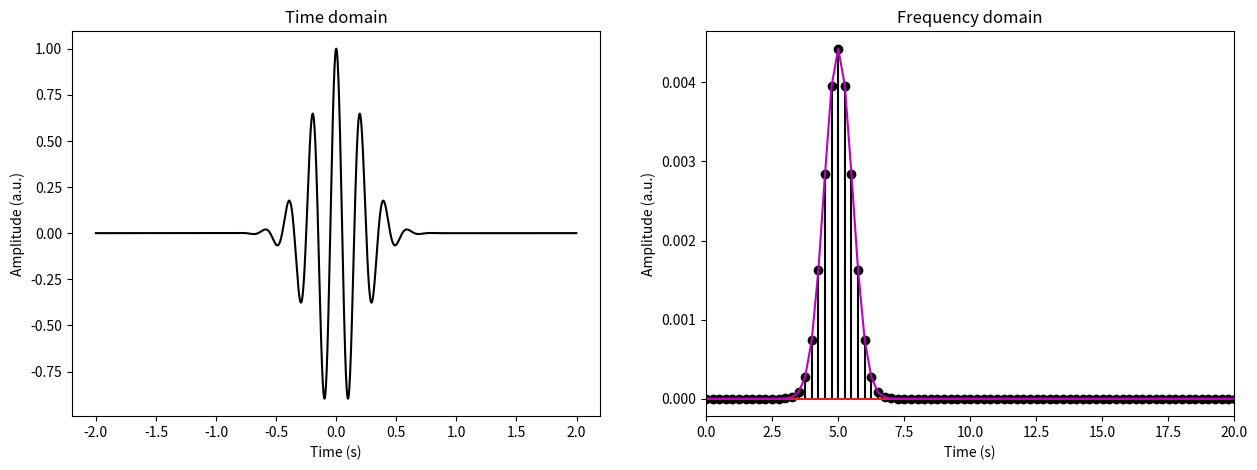
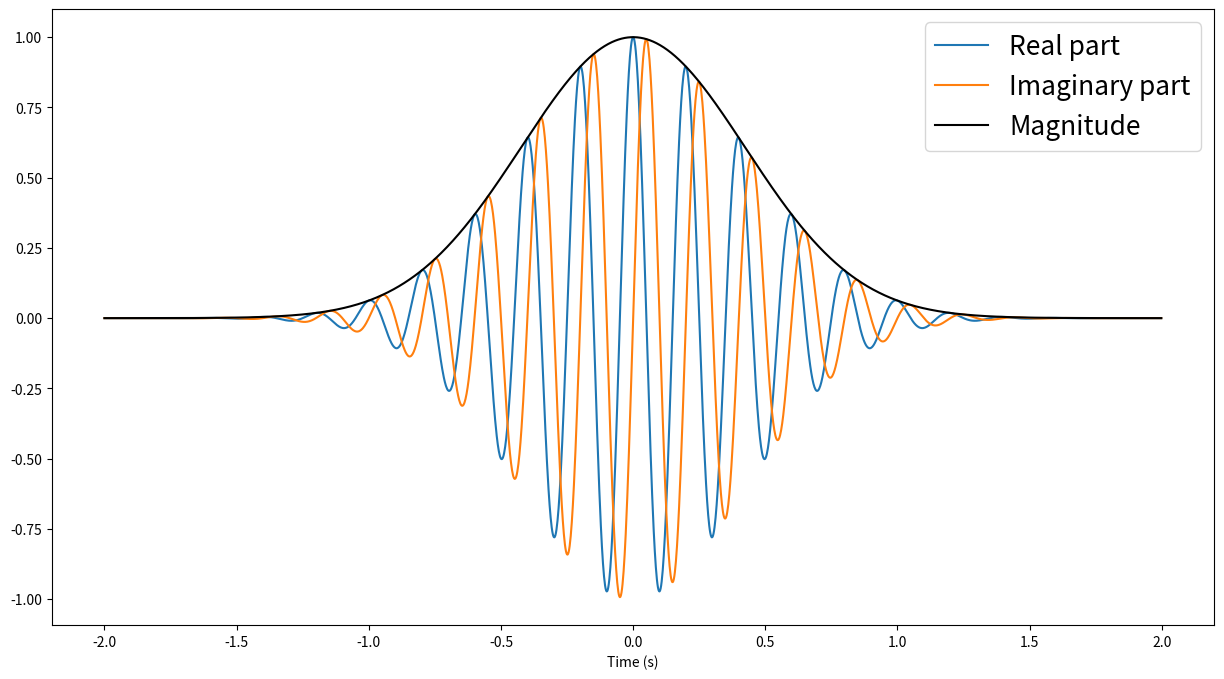
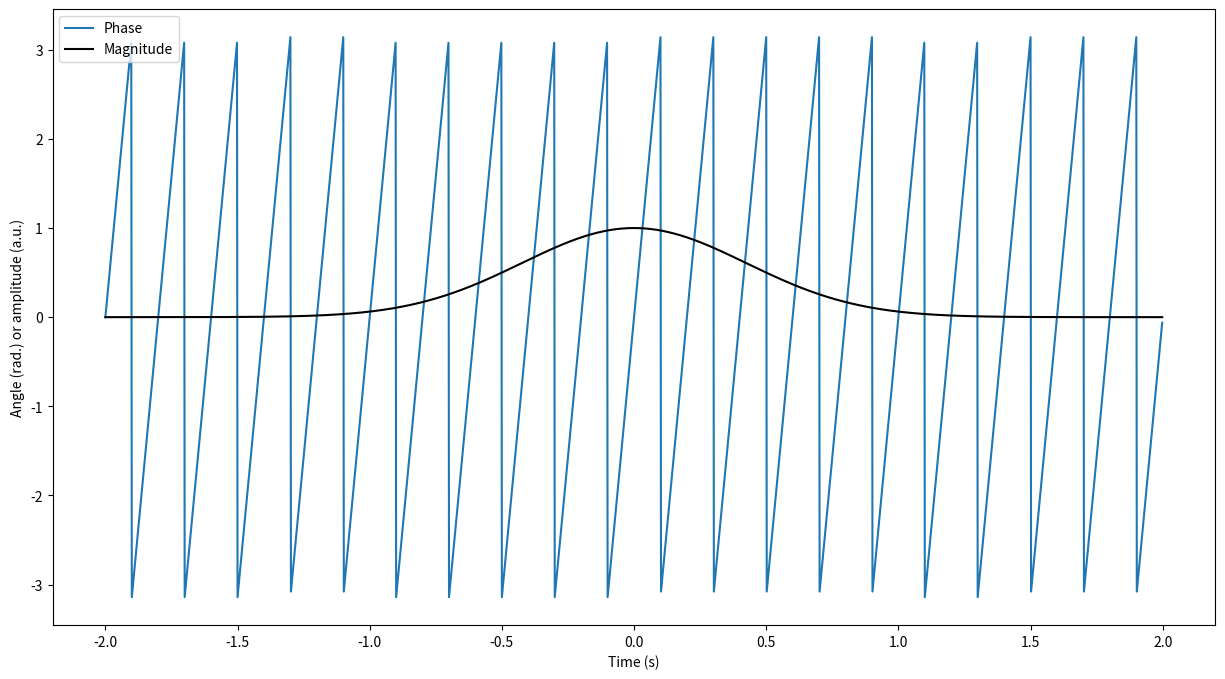
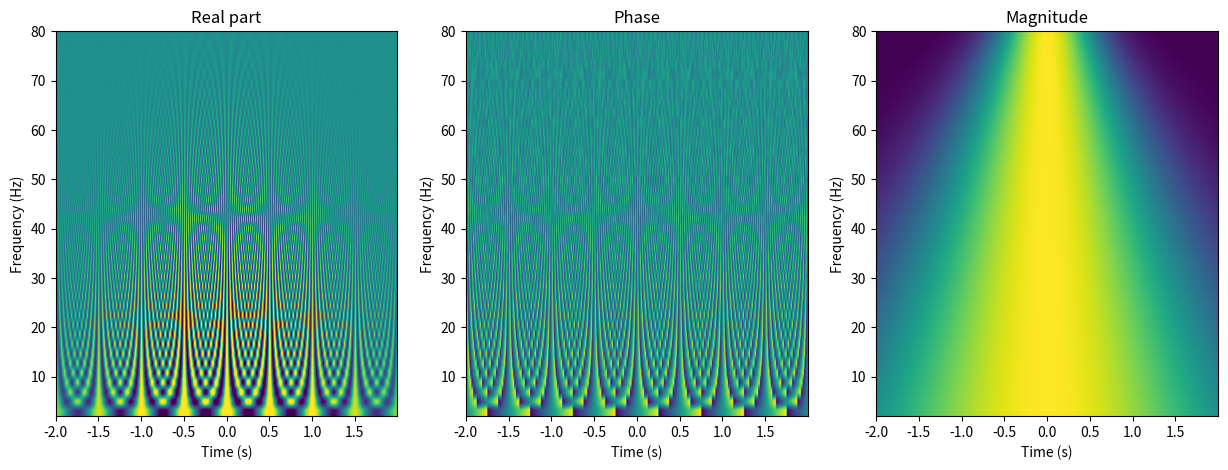

Write the Python code that produced these figures, in order. (Note: this script raises an exception after producing the figures.)
# import all necessary modules
import numpy as np
import matplotlib.pyplot as plt
from scipy.io import loadmat

# functions to create wavelets

def createRealWavelet(time,freq,fwhm):
  # time = time for wavelet, should be zero-centered
  # freq = peak frequency for wavelet
  # fwhm = full-width at half-maximum in seconds
  sinepart = np.cos(2*np.pi*freq*time)
  gauspart = np.exp( (-4*np.log(2)*time**2)/(fwhm**2) )
  return sinepart*gauspart



# parameters
freq  = 5 # Hz
fwhm  = .5
srate = 500 # Hz
time  = np.arange(-2*srate,2*srate)/srate
npnts = len(time)

# now create one wavelet and visualize in time and in frequency domains
wavelet = createRealWavelet(time,freq,fwhm)

# power spectrum of wavelet
hz = np.linspace(0,srate/2,int(npnts/2))
waveletX = abs(np.fft.fft(wavelet)/npnts)**2

# setup the figure
fig,ax = plt.subplots(1,2,figsize=(15,5))

# time-domain version
ax[0].plot(time,wavelet,'k')
ax[0].set_xlabel('Time (s)')
ax[0].set_ylabel('Amplitude (a.u.)')
ax[0].set_title('Time domain')

# frequency-domain version
ax[1].stem(hz,waveletX[:len(hz)],'k')#,use_line_collection=True)
ax[1].plot(hz,waveletX[:len(hz)],'m')
ax[1].set_xlim([0,20])
ax[1].set_xlabel('Time (s)')
ax[1].set_ylabel('Amplitude (a.u.)')
ax[1].set_title('Frequency domain')

plt.show()



def createComplexWavelet(time,freq,fwhm):
  sinepart = np.exp( 1j*2*np.pi*freq*time )
  gauspart = np.exp( (-4*np.log(2)*time**2)/(fwhm**2) )
  return sinepart*gauspart

# create a complex Morlet wavelet

wavelet = createComplexWavelet(time,5,1)

fig = plt.subplots(1,figsize=(15,8))
plt.plot(time,np.real(wavelet),label='Real part')
plt.plot(time,np.imag(wavelet),label='Imaginary part')
plt.plot(time,np.abs(wavelet),'k',label='Magnitude')

plt.xlabel('Time (s)')
plt.legend(fontsize=19)
plt.show()

# plot its magnitude and phase

fig = plt.subplots(1,figsize=(15,8))
plt.plot(time,np.angle(wavelet),label='Phase')
plt.plot(time,np.abs(wavelet),'k',label='Magnitude')

plt.xlabel('Time (s)')
plt.ylabel('Angle (rad.) or amplitude (a.u.)')
plt.legend()
plt.show()



# parameters
nfrex  =   40
lofreq =    2   # Hz
hifreq =   80   # Hz

frex   = np.linspace(lofreq,hifreq,nfrex)
fwhms  = np.linspace(4,1,nfrex)

# create a family of wavelets
waveletfam = np.zeros((nfrex,npnts),dtype=complex)

for wi in range(nfrex):
  waveletfam[wi,:] = createComplexWavelet(time,frex[wi],fwhms[wi])

fig,ax = plt.subplots(1,3,figsize=(15,5))

# show the real part
ax[0].imshow(np.real(waveletfam),
             aspect='auto',origin='lower',
             extent=[time[0],time[-1],lofreq,hifreq],
             vmin=-.8,vmax=.8)
ax[0].set_xlabel('Time (s)')
ax[0].set_ylabel('Frequency (Hz)')
ax[0].set_title('Real part')

# show the angles
ax[1].imshow(np.angle(waveletfam),
             aspect='auto',origin='lower',
             extent=[time[0],time[-1],lofreq,hifreq])
ax[1].set_xlabel('Time (s)')
ax[1].set_ylabel('Frequency (Hz)')
ax[1].set_title('Phase')


# show the magnitudes
ax[2].imshow(np.abs(waveletfam),
             aspect='auto',origin='lower',
             extent=[time[0],time[-1],lofreq,hifreq])
ax[2].set_xlabel('Time (s)')
ax[2].set_ylabel('Frequency (Hz)')
ax[2].set_title('Magnitude')


plt.show()

from google.colab import files
uploaded = files.upload()

# import the data to python
from scipy.io import loadmat
EEG = loadmat('sampleEEGdata.mat')

# extract the necessary information
times = np.squeeze(EEG['EEG'][0][0][14])
data  = EEG['EEG'][0][0][15]
fs    = EEG['EEG'][0][0][11][0][0].astype(int) # sampling rate

print(fs)
print(np.shape(data))

# compute ERP
# (compare the code below against the discussion in the video about axis)
erp = np.mean(data,axis=2)[46,:]

# plot trial-averaged response
plt.plot(times,erp)
plt.xlim([-200,1000])
plt.xlabel('Time (ms)')
plt.ylabel('Voltage ($\mu V$)')
plt.title('ERP from channel 47')
plt.show()

# need to make new wavelets with the new sampling rate
nfrex  =   40
lofreq =    2   # Hz
hifreq =   30   # Hz

frex   = np.linspace(lofreq,hifreq,nfrex)
fwhms  = np.linspace(1,.5,nfrex)

wavtime = np.arange(-fs,fs+1)/fs # note the change in variable name
npnts   = len(wavtime)

waveletfam = np.zeros((nfrex,npnts),dtype=complex)
for wi in range(nfrex):
  waveletfam[wi,:] = createComplexWavelet(wavtime,frex[wi],fwhms[wi])


# plot a few wavelets to make sure they look good
for i in range(4):
  plt.plot(wavtime,np.real(waveletfam[i*4,:]) + i*1.5)

plt.xlabel('time (s)')
plt.tick_params(labelleft=False) #labelbottom=False
plt.show()

# run convolution for one frequency

# run convolution
convres = np.convolve(erp,waveletfam[0,:],mode='same' )

plt.plot(times,np.real(convres),label='Real part')
plt.plot(times,abs(convres),label='Magnitude')
plt.plot([times[0],times[-1]],[0,0],'k--')
ylim = plt.ylim()
plt.plot([0,0],ylim,'k:')

plt.xlim([times[0],times[-1]])
plt.ylim(ylim)
plt.xlabel('Time (ms)')
plt.ylabel('Voltage (a.u.)')
plt.legend()
plt.show()



# initialize
tf = np.zeros((nfrex,len(times)))

# loop over frequencies and repeat convolution
for fi in range(nfrex):
  convres = np.convolve(erp,waveletfam[fi,:],mode='same')
  tf[fi,:] = np.abs(convres)

plt.imshow(tf,
          aspect='auto',origin='lower',
          extent=[times[0],times[-1],lofreq,hifreq],
          vmin=0,vmax=100)

plt.xlabel('Time (ms)')
plt.ylabel('Frequency (Hz)')
plt.show()

phases = np.zeros((nfrex,len(times)))

for fi in range(nfrex):
  convres = np.convolve(data[48,:,0],waveletfam[fi,:],mode='same')
  phases[fi,:] = np.angle(convres)

plt.imshow(phases,
          aspect='auto',origin='lower',
          extent=[times[0],times[-1],lofreq,hifreq],
          vmin=-np.pi,vmax=np.pi,
          cmap='hsv')

plt.xlabel('Time (ms)')
plt.ylabel('Frequency (Hz)')
plt.colorbar()
plt.show()